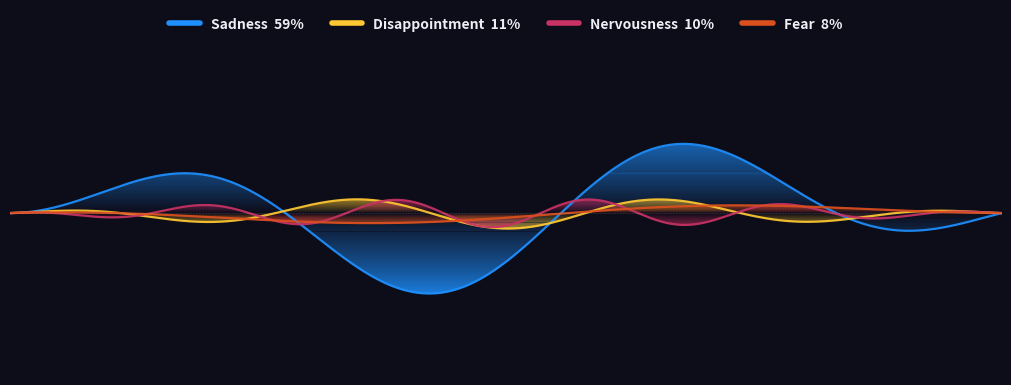

Source code (Python):
import numpy as np
import matplotlib.pyplot as plt
import matplotlib.colors as mcolors
from matplotlib.collections import LineCollection


# ---------------------------------------------------------------------------
# Wave generation
# ---------------------------------------------------------------------------

def _make_wave(
    x: np.ndarray,
    score: float,
    freq: float,
    phase: float,
    max_amp: float,
) -> np.ndarray:
    """
    Returns the y-values of the wave with a sinusoidal envelope.
    """
    envelope = np.sin(x * np.pi)
    t = x * 2 * np.pi * freq + phase
    return np.sin(t) * score * max_amp * envelope


# ---------------------------------------------------------------------------
# Alpha gradient fill
# ---------------------------------------------------------------------------

def _fill_wave_gradient(
    ax,
    x: np.ndarray,
    y_wave: np.ndarray,
    mid_y: float,
    color_rgb: tuple,
    n_strips: int = 80,
):
    """
    Fill the area between mid_y and y_wave with an opacity gradient.
    The alpha value is maximum at the peaks (high |y - mid_y|) and zero at mid_y.
    Divide the total amplitude into n_strips horizontal bands.
    For each band [y_lo, y_hi], use fill_between between y_lo and y_hi, clamped by y_wave, with an alpha proportional to the band height.
    Process positive and negative parts separately.
    """
    amp_max = np.max(np.abs(y_wave - mid_y))
    if amp_max < 1e-6:
        return

    r, g, b = color_rgb

    for sign in (+1, -1):
        # Bands from mid_y to +amp_max (sign=+1) or -amp_max (sign=-1)
        levels = np.linspace(0, sign * amp_max, n_strips + 1)

        for i in range(n_strips):
            edge_a = mid_y + levels[i]
            edge_b = mid_y + levels[i + 1]

            # We always want y_lo < y_hi for fill_between
            y_lo = min(edge_a, edge_b)
            y_hi = max(edge_a, edge_b)

            # Alpha proportional to the distance from the band center
            band_center_dist = (abs(levels[i]) + abs(levels[i + 1])) / 2
            alpha = (band_center_dist / amp_max) * 0.85

            if sign == +1:
                # Positive part: fill where y_wave exceeds y_lo
                mask = y_wave >= y_lo
                if not np.any(mask):
                    continue
                # y2 = min(y_wave, y_hi) to stay within the band
                y2 = np.minimum(y_wave, y_hi)
                ax.fill_between(
                    x, y_lo, y2,
                    where=mask,
                    color=(r, g, b, alpha),
                    linewidth=0,
                    interpolate=True,
                )
            else:
                # Negative part: fill where y_wave is below y_hi
                mask = y_wave <= y_hi
                if not np.any(mask):
                    continue
                # y2 = max(y_wave, y_lo) to stay within the band
                y2 = np.maximum(y_wave, y_lo)
                ax.fill_between(
                    x, y2, y_hi,
                    where=mask,
                    color=(r, g, b, alpha),
                    linewidth=0,
                    interpolate=True,
                )


# ---------------------------------------------------------------------------
# Main Function
# ---------------------------------------------------------------------------

def plot_emotion_waves(
    emotions: list,
    figsize: tuple = (10, 4),
    dark_bg: bool = True,
    x_steps: int = 1000,
) -> plt.Figure:
    """
    Generate the Matplotlib plot of emotional waves.

    Parameters
    ----------
    emotions: list of dict
        Each dict must contain:
          - "label"   : str         — emotion name
          - "score"   : float       — score from 0.0 to 1.0
          - "RGB"     : tuple(int)  — RGB color (0-255), e.g.: (220, 50, 30)
        Optional fields:
          - "freq"    : float       — wave frequency (default: auto based on rank)
          - "phase"   : float       — initial phase (default: auto based on rank)

    figsize   : tuple — figure size (width, height) in inches
    dark_bg   : bool  — dark background (True) or light background (False)
    x_steps   : int   — horizontal resolution of the wave
    """

    default_freqs  = [1.8, 3.2, 5.1, 1.1, 2.5, 4.0, 6.2, 2.0]
    default_phases = [0.0, 0.9, 1.7, 2.4, 0.5, 1.2, 3.1, 0.3]

    for i, e in enumerate(emotions):
        e.setdefault("freq",  default_freqs[i  % len(default_freqs)])
        e.setdefault("phase", default_phases[i % len(default_phases)])

    bg_color  = "#0D0D1A" if dark_bg else "#F7F6F2"
    mid_color = "#FFFFFF" if dark_bg else "#000000"
    txt_color = "#EEEEF5" if dark_bg else "#333333"

    fig, ax = plt.subplots(figsize=figsize)
    fig.patch.set_facecolor(bg_color)
    ax.set_facecolor(bg_color)

    x = np.linspace(0, 1, x_steps)
    mid_y   = 0.0
    max_amp = 1.0

    for e in emotions:
        # RGB normalization 0-255 → 0-1
        color_rgb = e['RGB'] # valence_to_rgb(e["valence"])
        color_rgb_normalized = tuple(c / 255 for c in color_rgb)
        y_wave = _make_wave(x, e["score"], e["freq"], e["phase"], max_amp)

        # Area with gradient
        _fill_wave_gradient(ax, x, y_wave, mid_y, color_rgb_normalized, n_strips=80)

        # Outline
        ax.plot(
            x, y_wave,
            color=color_rgb_normalized,
            linewidth=1.6,
            alpha=0.92,
        )

    # Central line
    ax.axhline(
        mid_y,
        color=mid_color,
        linewidth=0.4,
        linestyle="--",
        alpha=0.2,
    )

    # Horizontal legend at the top, centered on the figure
    legend_elements = []
    for e in emotions:
        color_rgb = tuple(c / 255.0 for c in e['RGB'])
        patch = plt.Line2D(
            [0], [0],
            color=color_rgb,
            linewidth=4.0,
            solid_capstyle="round",
            label=f"{e['label']}  {int(round(e['score'] * 100))}%",
        )
        legend_elements.append(patch)

    plt.legend(
        handles=legend_elements,
        loc='upper center',
        bbox_to_anchor=(0.5, 1.15),
        ncol=len(emotions),
        framealpha=0.0,
        labelcolor=txt_color,
        fontsize=10,
        handlelength=2.2,
        handleheight=1.0,
        borderpad=0.6,
        columnspacing=2.0,
        handletextpad=0.8,
        prop={'weight': 'bold'}
    )

    ax.set_xlim(0, 1)
    ax.set_ylim(-max_amp * 1.15, max_amp * 1.15)
    ax.axis("off")

    # --- Margins: adjusted for the top legend and compact on sides
    plt.tight_layout(pad=0.3)
    plt.subplots_adjust(top=0.82)
    return fig


# ---------------------------------------------------------------------------
# Example
# ---------------------------------------------------------------------------

if __name__ == "__main__":
    sample_emotions = [
        {"label": "Sadness",        "score": 0.59, "RGB": (30,  144, 255)},
        {"label": "Disappointment", "score": 0.11, "RGB": (255, 200,  50)},
        {"label": "Nervousness",    "score": 0.10, "RGB": (200,  50, 100)},
        {"label": "Fear",           "score": 0.08, "RGB": (220,  80,  30)},
    ]

    fig = plot_emotion_waves(sample_emotions, dark_bg=True)
    plt.show()
